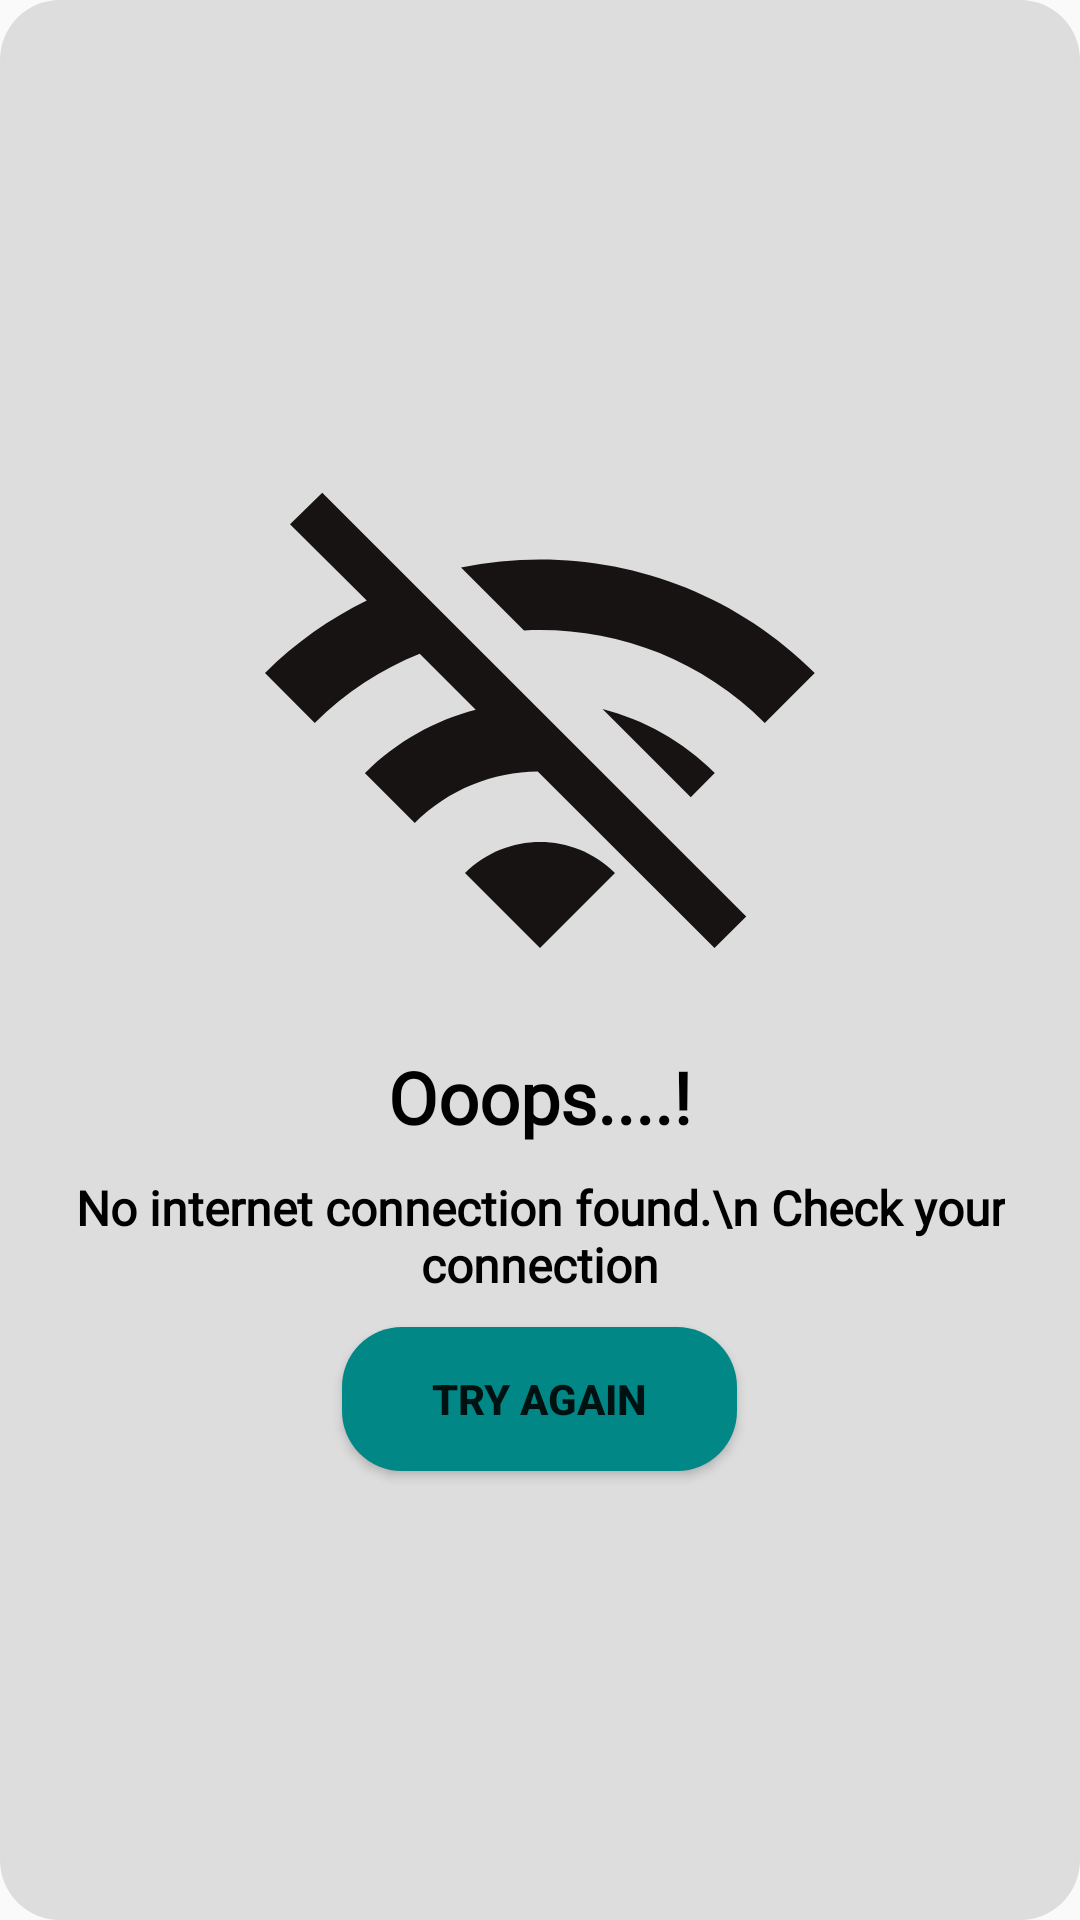

Here is an Android app screen rendered from its layout file. Give the layout XML and the strings, colors and styles it references.
<!-- AndroidManifest.xml: application theme Theme.Hostel_Application -->
<!-- res/layout/internet_alert_dailog.xml -->
<?xml version="1.0" encoding="utf-8"?>
<LinearLayout xmlns:android="http://schemas.android.com/apk/res/android"
    xmlns:app="http://schemas.android.com/apk/res-auto"
    android:layout_width="match_parent"
    android:layout_height="wrap_content"
    android:background="@drawable/background_category"
    android:gravity="center"
    android:orientation="vertical"
    android:paddingStart="25dp"
    android:paddingTop="20dp"
    android:paddingEnd="25dp"
    android:paddingBottom="20dp">


    <ImageView
        android:id="@+id/imageView3"
        android:layout_width="200dp"
        android:layout_height="200dp"
        android:backgroundTint="#0E100E"
        android:tint="#171313"
        app:srcCompat="@drawable/ic_baseline_wifi_off_24" />

    <TextView
        android:id="@+id/textView"
        android:layout_width="wrap_content"
        android:layout_height="wrap_content"
        android:fontFamily="@font/aclonica"
        android:includeFontPadding="true"
        android:text="Ooops....!"
        android:textAppearance="@style/TextAppearance.AppCompat.Large"
        android:textColor="@color/black"
        android:textSize="24sp"
        android:textStyle="bold" />

    <TextView
        android:id="@+id/textView2"
        android:layout_width="match_parent"
        android:layout_height="wrap_content"
        android:layout_marginTop="10dp"
        android:fontFamily="@font/acme"
        android:text="No internet connection found.\n Check your connection"
        android:textAlignment="center"
        android:textAppearance="@style/TextAppearance.AppCompat.Small"
        android:textColor="@color/black"
        android:textSize="16sp"
        android:textStyle="bold" />

    <Button
        android:id="@+id/block_ok"
        android:layout_width="wrap_content"
        android:layout_height="wrap_content"
        android:layout_marginTop="10dp"
        android:background="@drawable/bg_round"
        android:paddingLeft="30dp"
        android:paddingRight="30dp"
        android:text="Try Again"
        android:textStyle="bold" />
</LinearLayout>
<!-- resources referenced by this layout -->
<resources>
  <color name="black">#FF000000</color>
  <!-- drawable background_category (drawable) -->
  <?xml version="1.0" encoding="utf-8"?>
  <selector xmlns:android="http://schemas.android.com/apk/res/android">
  <item>
      <shape android:shape="rectangle">
          <corners android:radius="20dp"/>
          <solid android:color="#F3DCDCDC"/>
      </shape>
  </item>
  </selector>
  <!-- drawable bg_round (drawable) -->
  <?xml version="1.0" encoding="utf-8"?>
  <shape xmlns:android="http://schemas.android.com/apk/res/android"
      android:shape="rectangle">
  <solid android:color="@color/teal_700"/>
      <corners android:radius="20dp"/>
  </shape>
  <!-- drawable ic_baseline_wifi_off_24 (drawable) -->
  <vector android:height="24dp" android:tint="#0C0C0C"
      android:viewportHeight="24" android:viewportWidth="24"
      android:width="24dp" xmlns:android="http://schemas.android.com/apk/res/android">
      <path android:fillColor="@android:color/white" android:pathData="M22.99,9C19.15,5.16 13.8,3.76 8.84,4.78l2.52,2.52c3.47,-0.17 6.99,1.05 9.63,3.7l2,-2zM18.99,13c-1.29,-1.29 -2.84,-2.13 -4.49,-2.56l3.53,3.53 0.96,-0.97zM2,3.05L5.07,6.1C3.6,6.82 2.22,7.78 1,9l1.99,2c1.24,-1.24 2.67,-2.16 4.2,-2.77l2.24,2.24C7.81,10.89 6.27,11.73 5,13v0.01L6.99,15c1.36,-1.36 3.14,-2.04 4.92,-2.06L18.98,20l1.27,-1.26L3.29,1.79 2,3.05zM9,17l3,3 3,-3c-1.65,-1.66 -4.34,-1.66 -6,0z"/>
  </vector>
  <style name="Theme.Hostel_Application" parent="Theme.MaterialComponents.Light.NoActionBar.Bridge">
          <item name="android:forceDarkAllowed" tools:targetApi="q">false</item>
  
          
          <item name="colorPrimary">@color/purple_500</item>
          <item name="colorPrimaryVariant">@color/purple_700</item>
          <item name="colorOnPrimary">@color/white</item>
          
          <item name="colorSecondary">@color/teal_200</item>
          <item name="colorSecondaryVariant">@color/teal_700</item>
          <item name="colorOnSecondary">@color/black</item>
          
          <item name="android:statusBarColor" tools:targetApi="l">?attr/colorPrimaryVariant</item>
          <item name="otpViewStyle">@style/OtpWidget.OtpView</item>
  
          
  
      </style>
  <color name="teal_700">#FF018786</color>
  <color name="purple_500">#3c415e</color>
  <color name="purple_700">#3c415e</color>
  <color name="white">#FFFFFFFF</color>
  <color name="teal_200">#FF03DAC5</color>
</resources>
